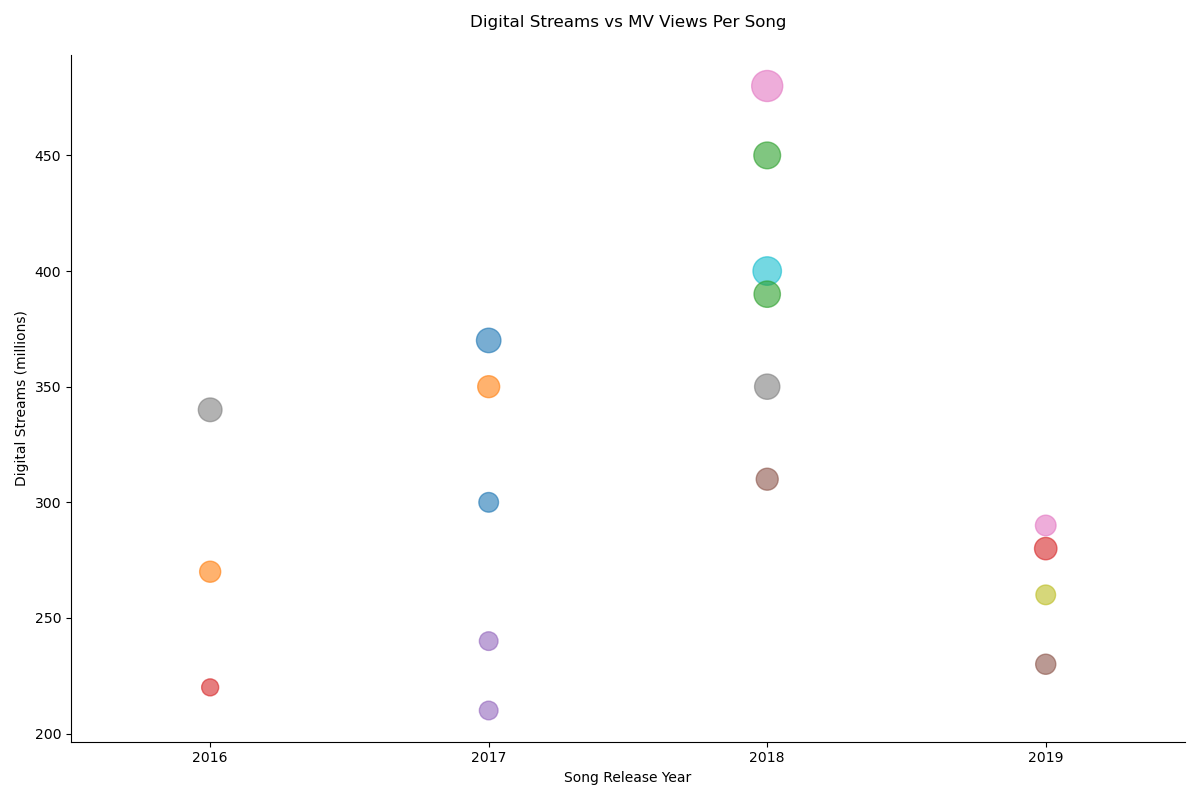

The data file committed next to this chart (first rows):
Country, Artist, Song_Release_Year, Digital_Streams, MV_Views
USA, Taylor Swift, 2017, 300, 200
UK, Ed Sheeran, 2017, 350, 250
Canada, Drake, 2018, 450, 370
Australia, Sia, 2016, 220, 150
France, David Guetta, 2017, 210, 180
Germany, Zedd, 2019, 230, 210
South Korea, BTS, 2018, 480, 500
Spain, Enrique Iglesias, 2016, 340, 290
Brazil, Anitta, 2019, 260, 200
Japan, Kenshi Yonezu, 2018, 400, 420
India, Arijit Singh, 2017, 370, 310
Mexico, Thalía, 2016, 270, 230
Netherlands, Martin Garrix, 2018, 390, 360
Sweden, Zara Larsson, 2019, 280, 260
Italy, Lorenzo Jovanotti, 2017, 240, 180
Russia, Nyusha, 2018, 310, 250
Argentina, TINI, 2019, 290, 220
Nigeria, WizKid, 2018, 350, 330
